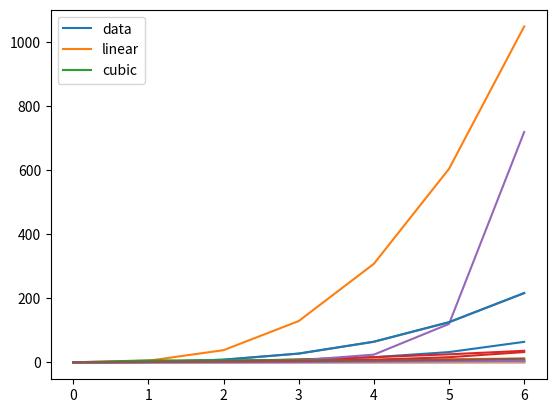

The script that saved this image:
import matplotlib.pyplot as plt
from matplotlib.lines import Line2D
import math

File = open('Points', 'w')

def f(x):
	return math.pow(2,x)
def logN(x):
	return math.log10(x)
def nsqrd(x):
	return x*x


x= [0]
y= [0]
for i in range(1,7):
	y.append(f(i))
	x.append(i)
for item in y:
  File.write("%s\n" % item)
File.write("-----------\n")
plt.plot(x,y)


x= [0]
y= [0]

for i in range(1,7):
	y.append(i*2)
	x.append(i)
for item in y:
  File.write("%s\n" % item)
File.write("-----------\n")
plt.plot(x,y)

x= [0]
y= [0]

for i in range(1,7):
	y.append(logN(i))
	x.append(i)
for item in y:
  File.write("%s\n" % item)
File.write("-----------\n")
plt.plot(x,y)

x= [0]
y= [0]

for i in range(1,7):
	y.append(nsqrd(i))
	x.append(i)
for item in y:
  File.write("%s\n" % item)
File.write("-----------\n")
plt.plot(x,y)

x= [0]
y= [0]

for i in range(1,7):
	y.append(math.factorial(i))
	x.append(i)
for item in y:
  File.write("%s\n" % item)
File.write("-----------\n")
plt.plot(x,y)

x= [0]
y= [0]

for i in range(1,7):
	y.append(logN(i)*logN(i))
	x.append(i)
for item in y:
  File.write("%s\n" % item)
File.write("-----------\n")
plt.plot(x,y)

x= [0]
y= [0]

for i in range(2,7):
	y.append(math.log10(logN(i)))
	x.append(i)
for item in y:
  File.write("%s\n" % item)
File.write("-----------\n")
plt.plot(x,y)

x= [0]
y= [0]

for i in range(1,7):
	y.append(i*i*i)
	x.append(i)
for item in y:
  File.write("%s\n" % item)
File.write("-----------\n")
plt.plot(x,y)

x= [0]
y= [0]

for i in range(1,7):
	y.append(math.sqrt(i))
	x.append(i)
for item in y:
  File.write("%s\n" % item)
File.write("-----------\n")
plt.plot(x,y)

x= [0]
y= [0]

for i in range(1,7):
	y.append(i)
	x.append(i)
for item in y:
  File.write("%s\n" % item)
File.write("-----------\n")
plt.plot(x,y)

x= [0]
y= [0]

for i in range(1,7):
	y.append(i*i*i+logN(i))
	x.append(i)
for item in y:
  File.write("%s\n" % item)
File.write("-----------\n")
plt.plot(x,y)

x= [0]
y= [0]

for i in range(1,7):
	y.append(i-i*i+5*i*i*i)
	x.append(i)
for item in y:
  File.write("%s\n" % item)
File.write("-----------\n")
plt.plot(x,y)

x= [0]
y= [0]

for i in range(1,7):
	y.append(6)
	x.append(i)
for item in y:
  File.write("%s\n" % item)
File.write("-----------\n")
plt.plot(x,y)

x= [0]
y= [0]

for i in range(1,7):
	y.append(math.pow(2,i-1))
	x.append(i)
for item in y:
  File.write("%s\n" % item)
File.write("-----------\n")
plt.plot(x,y)

x= [0]
y= [0]

for i in range(1,7):
	y.append(i*logN(i))
	x.append(i)
for item in y:
  File.write("%s\n" % item)
File.write("-----------\n")
plt.plot(x,y)

x= [0]
y= [0]

for i in range(1,7):
	y.append(math.pow(3/2,i))
	x.append(i)
for item in y:
  File.write("%s\n" % item)
File.write("-----------\n")
plt.plot(x,y)

plt.legend(['data', 'linear', 'cubic'], loc='best')
plt.show()

plt.show();
